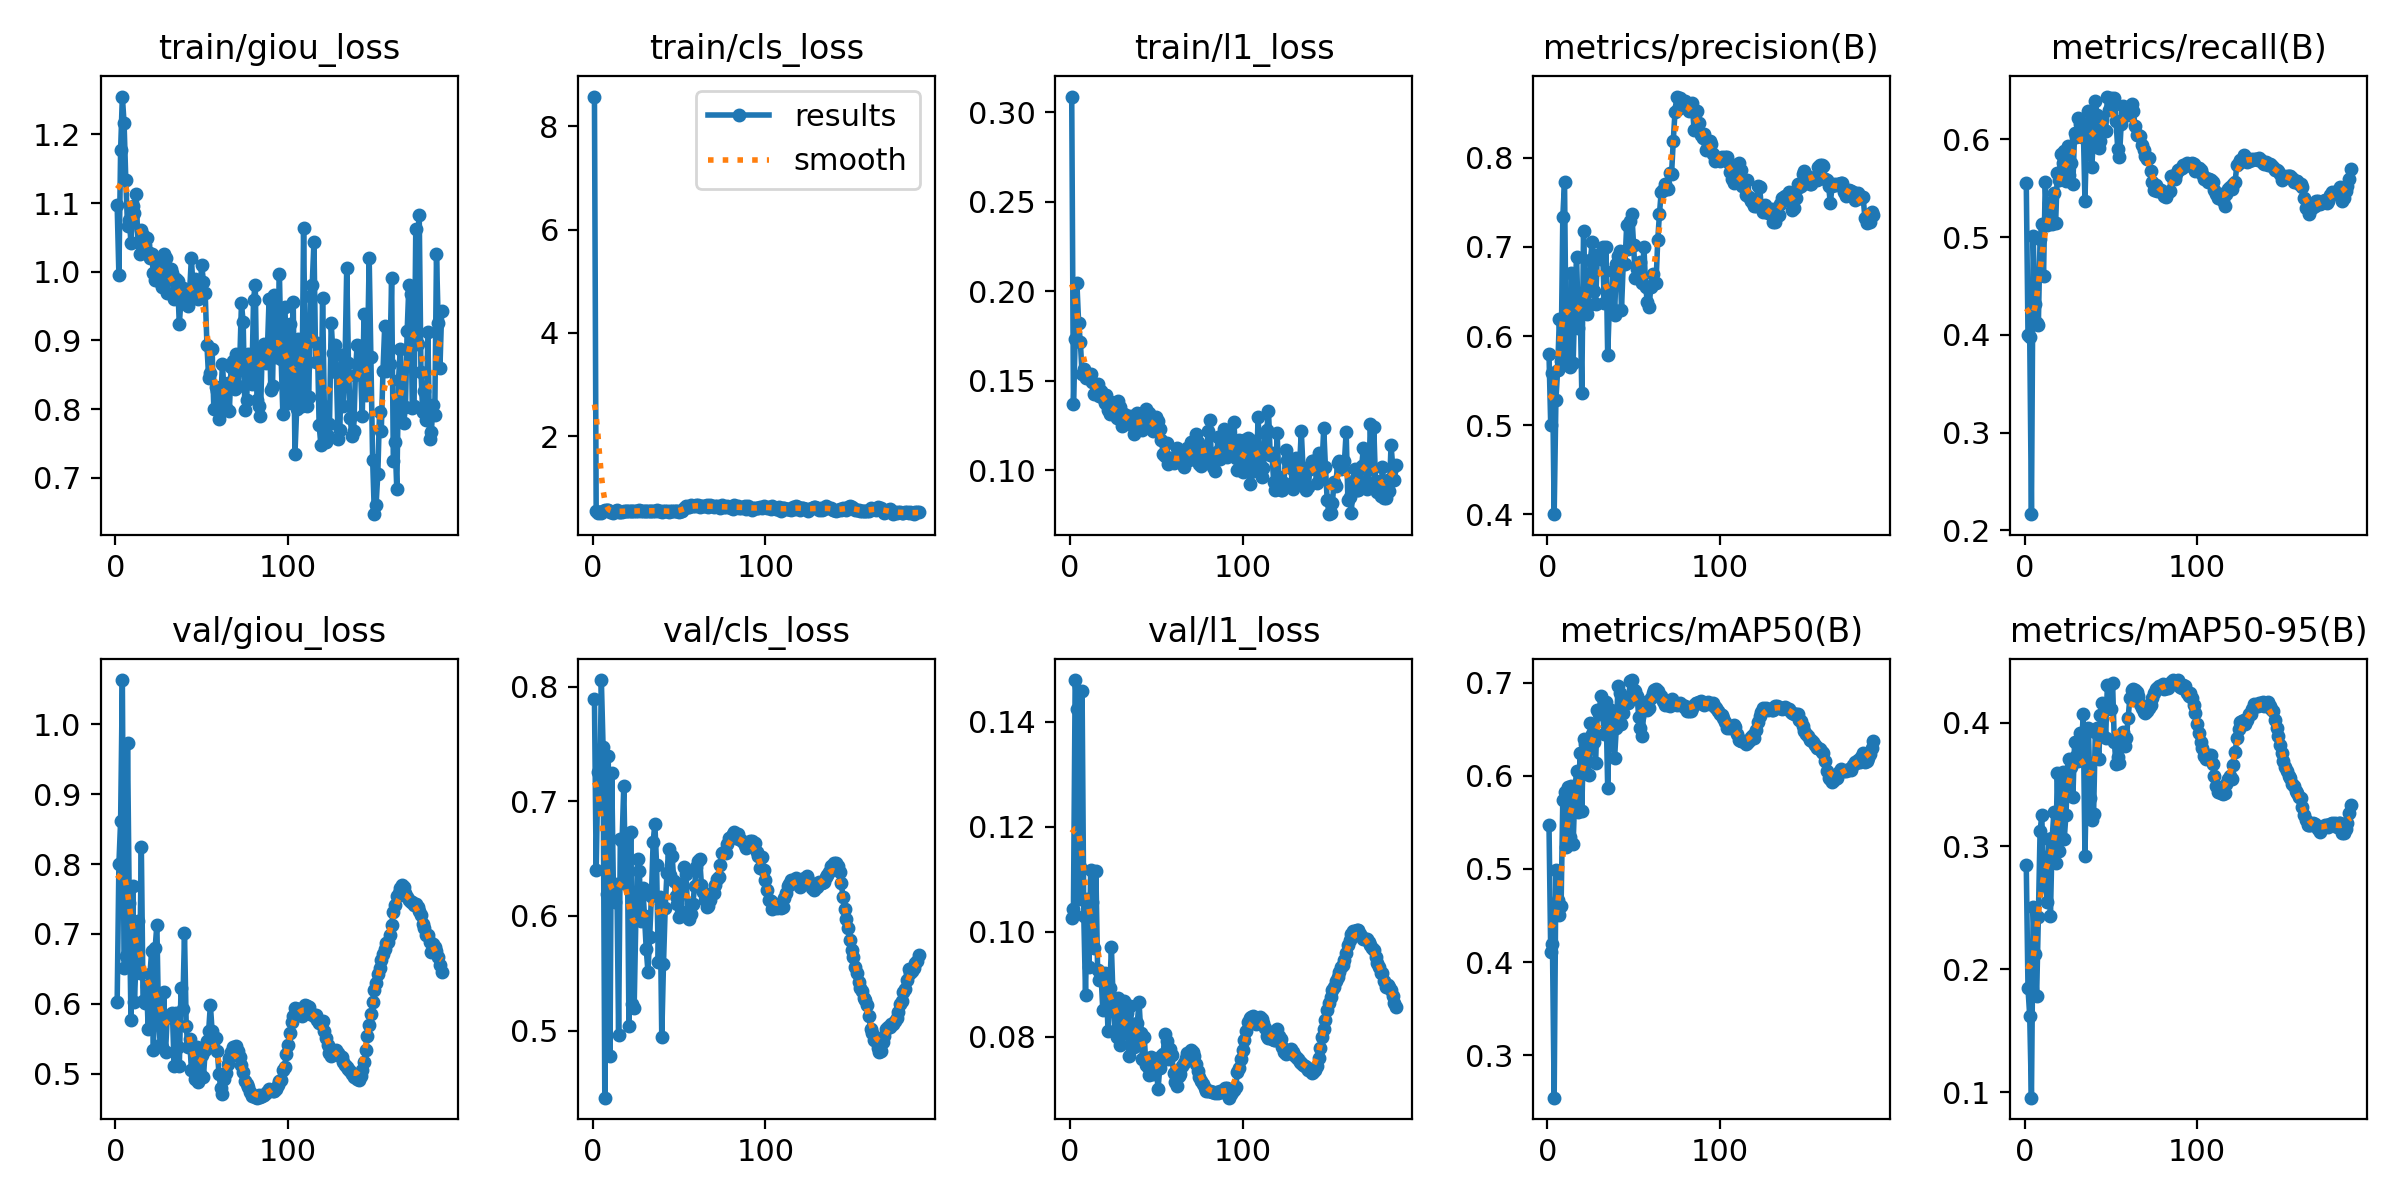

The table this chart was drawn from, first rows:
epoch, time, train/giou_loss, train/cls_loss, train/l1_loss, metrics/precision(B), metrics/recall(B), metrics/mAP50(B), metrics/mAP50-95(B), val/giou_loss, val/cls_loss, val/l1_loss, lr/pg0, lr/pg1, lr/pg2
1, 643.4, 1.097, 8.578, 0.3089, 0.5799, 0.5557, 0.5476, 0.2843, 0.6032, 0.789, 0.1027, 0.003332, 0.003332, 0.003332
2, 1283, 0.995, 0.5415, 0.1369, 0.5001, 0.4001, 0.4105, 0.1845, 0.7998, 0.6398, 0.1044, 0.006643, 0.006643, 0.006643
3, 1939, 1.178, 0.5063, 0.1731, 0.559, 0.3982, 0.4191, 0.162, 0.8622, 0.7257, 0.1479, 0.009932, 0.009932, 0.009932
4, 2588, 1.255, 0.5212, 0.2047, 0.4003, 0.2166, 0.2544, 0.0958, 1.064, 0.6945, 0.1424, 0.009901, 0.009901, 0.009901
5, 3238, 1.216, 0.5161, 0.1823, 0.5283, 0.5012, 0.4983, 0.2507, 0.6511, 0.8058, 0.1062, 0.009868, 0.009868, 0.009868
6, 3878, 1.134, 0.5452, 0.1716, 0.5615, 0.4311, 0.4666, 0.2125, 0.6684, 0.7475, 0.1124, 0.009835, 0.009835, 0.009835
7, 4508, 1.066, 0.563, 0.154, 0.6192, 0.412, 0.4501, 0.178, 0.9738, 0.4415, 0.1459, 0.009802, 0.009802, 0.009802
8, 5139, 1.076, 0.5611, 0.1564, 0.5717, 0.4104, 0.4601, 0.2422, 0.7441, 0.6194, 0.103, 0.009769, 0.009769, 0.009769
9, 5771, 1.042, 0.5698, 0.1516, 0.7335, 0.4982, 0.574, 0.3121, 0.5772, 0.7392, 0.0879, 0.009736, 0.009736, 0.009736
10, 6403, 1.096, 0.5349, 0.1531, 0.7728, 0.5131, 0.5824, 0.3249, 0.7692, 0.4775, 0.1063, 0.009703, 0.009703, 0.009703
11, 7035, 1.086, 0.5284, 0.1533, 0.5687, 0.4601, 0.5232, 0.2673, 0.6024, 0.7251, 0.0933, 0.00967, 0.00967, 0.00967
12, 7667, 1.114, 0.5164, 0.154, 0.5843, 0.5564, 0.5879, 0.2911, 0.6673, 0.6223, 0.1118, 0.009637, 0.009637, 0.009637
13, 8298, 1.044, 0.5428, 0.1492, 0.5649, 0.5121, 0.5341, 0.2549, 0.7185, 0.6123, 0.1056, 0.009604, 0.009604, 0.009604
14, 8929, 1.026, 0.562, 0.1426, 0.6705, 0.535, 0.5888, 0.3057, 0.6444, 0.6281, 0.09689, 0.009571, 0.009571, 0.009571
15, 9560, 1.061, 0.5346, 0.1437, 0.5696, 0.5217, 0.5272, 0.2433, 0.8242, 0.4965, 0.1115, 0.009538, 0.009538, 0.009538
16, 10192, 1.054, 0.5294, 0.1484, 0.6474, 0.5129, 0.5842, 0.3067, 0.6036, 0.6675, 0.09265, 0.009505, 0.009505, 0.009505
17, 10823, 1.039, 0.5368, 0.1416, 0.6889, 0.5453, 0.6056, 0.3273, 0.6017, 0.665, 0.0907, 0.009472, 0.009472, 0.009472
18, 11454, 1.05, 0.5407, 0.1441, 0.6086, 0.5139, 0.5605, 0.2864, 0.6262, 0.7138, 0.0918, 0.009439, 0.009439, 0.009439
19, 12085, 1.029, 0.546, 0.1401, 0.6411, 0.5656, 0.6245, 0.3597, 0.564, 0.6278, 0.08506, 0.009406, 0.009406, 0.009406
20, 12717, 1.02, 0.5438, 0.1375, 0.5361, 0.5587, 0.5625, 0.2964, 0.6429, 0.669, 0.09206, 0.009373, 0.009373, 0.009373
21, 13350, 1.025, 0.5458, 0.142, 0.7177, 0.5846, 0.64, 0.3541, 0.6759, 0.5038, 0.09119, 0.00934, 0.00934, 0.00934
22, 13982, 0.9975, 0.5494, 0.1338, 0.6487, 0.5752, 0.6343, 0.3604, 0.5337, 0.6734, 0.0811, 0.009307, 0.009307, 0.009307
23, 14613, 0.9873, 0.5432, 0.1313, 0.6252, 0.588, 0.6159, 0.3059, 0.6798, 0.5234, 0.08924, 0.009274, 0.009274, 0.009274
24, 15246, 1.014, 0.5443, 0.1382, 0.6343, 0.5576, 0.6009, 0.3256, 0.7132, 0.5199, 0.097, 0.009241, 0.009241, 0.009241
25, 15878, 1.011, 0.5406, 0.1337, 0.6852, 0.5934, 0.6568, 0.3603, 0.574, 0.5988, 0.08687, 0.009208, 0.009208, 0.009208
26, 16508, 0.9851, 0.5551, 0.1334, 0.7052, 0.5632, 0.6452, 0.3705, 0.5414, 0.6493, 0.08095, 0.009175, 0.009175, 0.009175
27, 17140, 0.9777, 0.5636, 0.1294, 0.6501, 0.5755, 0.636, 0.3642, 0.5378, 0.6392, 0.07994, 0.009142, 0.009142, 0.009142
28, 17773, 1.025, 0.5478, 0.1385, 0.636, 0.5547, 0.6136, 0.3395, 0.6164, 0.5952, 0.08739, 0.009109, 0.009109, 0.009109
29, 18406, 1.02, 0.5422, 0.1351, 0.6907, 0.6059, 0.6703, 0.3845, 0.5303, 0.6246, 0.07836, 0.009076, 0.009076, 0.009076
30, 19037, 0.9685, 0.5556, 0.1244, 0.6887, 0.602, 0.6663, 0.3727, 0.5809, 0.6, 0.08054, 0.009043, 0.009043, 0.009043
31, 19668, 1.005, 0.5446, 0.1313, 0.6868, 0.6214, 0.6854, 0.3691, 0.581, 0.571, 0.08687, 0.00901, 0.00901, 0.00901
32, 20300, 1.004, 0.542, 0.131, 0.7003, 0.6158, 0.6687, 0.3919, 0.5846, 0.5516, 0.08421, 0.008977, 0.008977, 0.008977
33, 20932, 0.9984, 0.5487, 0.1301, 0.6366, 0.6027, 0.645, 0.3802, 0.5873, 0.5818, 0.08458, 0.008944, 0.008944, 0.008944
34, 21563, 0.9606, 0.5557, 0.1255, 0.6999, 0.6152, 0.6787, 0.4069, 0.5111, 0.6171, 0.07627, 0.008911, 0.008911, 0.008911
35, 22195, 0.9897, 0.5558, 0.1302, 0.5784, 0.537, 0.5871, 0.2917, 0.5864, 0.6645, 0.08578, 0.008878, 0.008878, 0.008878
36, 22826, 0.9866, 0.5487, 0.1284, 0.6355, 0.6062, 0.6563, 0.3682, 0.538, 0.6805, 0.07909, 0.008845, 0.008845, 0.008845
37, 23459, 0.9232, 0.5711, 0.12, 0.6331, 0.6285, 0.6708, 0.3962, 0.5105, 0.6442, 0.07803, 0.008812, 0.008812, 0.008812
38, 24092, 0.961, 0.5555, 0.122, 0.6731, 0.6053, 0.6502, 0.3392, 0.6229, 0.5601, 0.08186, 0.008779, 0.008779, 0.008779
39, 24724, 0.976, 0.554, 0.132, 0.6235, 0.5717, 0.6191, 0.3208, 0.5924, 0.6165, 0.08258, 0.008746, 0.008746, 0.008746
40, 25357, 0.9681, 0.5342, 0.1263, 0.6812, 0.607, 0.6514, 0.3258, 0.7018, 0.4947, 0.08668, 0.008713, 0.008713, 0.008713
41, 25990, 0.9608, 0.5477, 0.1273, 0.6893, 0.6395, 0.6964, 0.3925, 0.5682, 0.5583, 0.08073, 0.00868, 0.00868, 0.00868
42, 26624, 0.95, 0.5524, 0.1221, 0.6957, 0.6247, 0.6884, 0.3957, 0.538, 0.607, 0.0758, 0.008647, 0.008647, 0.008647
43, 27256, 0.9727, 0.5442, 0.1274, 0.6296, 0.591, 0.6551, 0.3708, 0.5499, 0.6373, 0.07998, 0.008614, 0.008614, 0.008614
44, 27889, 1.02, 0.5269, 0.1341, 0.6805, 0.5979, 0.6677, 0.4066, 0.5052, 0.658, 0.07453, 0.008581, 0.008581, 0.008581
45, 28522, 0.9737, 0.5433, 0.1286, 0.6803, 0.6211, 0.6828, 0.4165, 0.5062, 0.6354, 0.07417, 0.008548, 0.008548, 0.008548
46, 29156, 0.9892, 0.5416, 0.1321, 0.7242, 0.609, 0.6836, 0.4155, 0.4917, 0.652, 0.07268, 0.008515, 0.008515, 0.008515
47, 29790, 0.9658, 0.5477, 0.1253, 0.6976, 0.6084, 0.6776, 0.3881, 0.5384, 0.6307, 0.07618, 0.008482, 0.008482, 0.008482
48, 30424, 0.9603, 0.5412, 0.1221, 0.7286, 0.6436, 0.7013, 0.4311, 0.4885, 0.6177, 0.0728, 0.008449, 0.008449, 0.008449
49, 31057, 0.9759, 0.5503, 0.1248, 0.7369, 0.63, 0.7027, 0.43, 0.4993, 0.6107, 0.07429, 0.008416, 0.008416, 0.008416
50, 31690, 1.01, 0.5254, 0.1297, 0.7023, 0.6421, 0.6922, 0.4116, 0.527, 0.5987, 0.07445, 0.008383, 0.008383, 0.008383
51, 32322, 0.9847, 0.5378, 0.1274, 0.6651, 0.6368, 0.6906, 0.4327, 0.4957, 0.6023, 0.06996, 0.00835, 0.00835, 0.00835
52, 32954, 0.9684, 0.5502, 0.1232, 0.6747, 0.6423, 0.6861, 0.3845, 0.5333, 0.6277, 0.07399, 0.008317, 0.008317, 0.008317
53, 33586, 0.894, 0.5963, 0.1167, 0.6707, 0.6185, 0.6629, 0.3668, 0.5471, 0.6423, 0.07624, 0.008284, 0.008284, 0.008284
54, 34219, 0.8449, 0.6464, 0.109, 0.6825, 0.5899, 0.6518, 0.3724, 0.5612, 0.6364, 0.07675, 0.008251, 0.008251, 0.008251
55, 34850, 0.8521, 0.6332, 0.1079, 0.6596, 0.5821, 0.6427, 0.3673, 0.5986, 0.6042, 0.08056, 0.008218, 0.008218, 0.008218
56, 35484, 0.8882, 0.6298, 0.1152, 0.7002, 0.6158, 0.6731, 0.3901, 0.5609, 0.5971, 0.0791, 0.008185, 0.008185, 0.008185
57, 36118, 0.8001, 0.6562, 0.1035, 0.6546, 0.6336, 0.6791, 0.3923, 0.5481, 0.6018, 0.07566, 0.008152, 0.008152, 0.008152
58, 36750, 0.8317, 0.6504, 0.1065, 0.6382, 0.6263, 0.671, 0.3815, 0.5515, 0.6101, 0.07761, 0.008119, 0.008119, 0.008119
59, 37382, 0.8258, 0.6431, 0.1047, 0.6328, 0.6283, 0.6732, 0.3876, 0.5329, 0.6259, 0.0764, 0.008086, 0.008086, 0.008086
60, 38016, 0.7861, 0.6606, 0.1041, 0.6556, 0.6249, 0.6832, 0.4037, 0.4991, 0.6426, 0.07309, 0.008053, 0.008053, 0.008053
... 129 more rows
